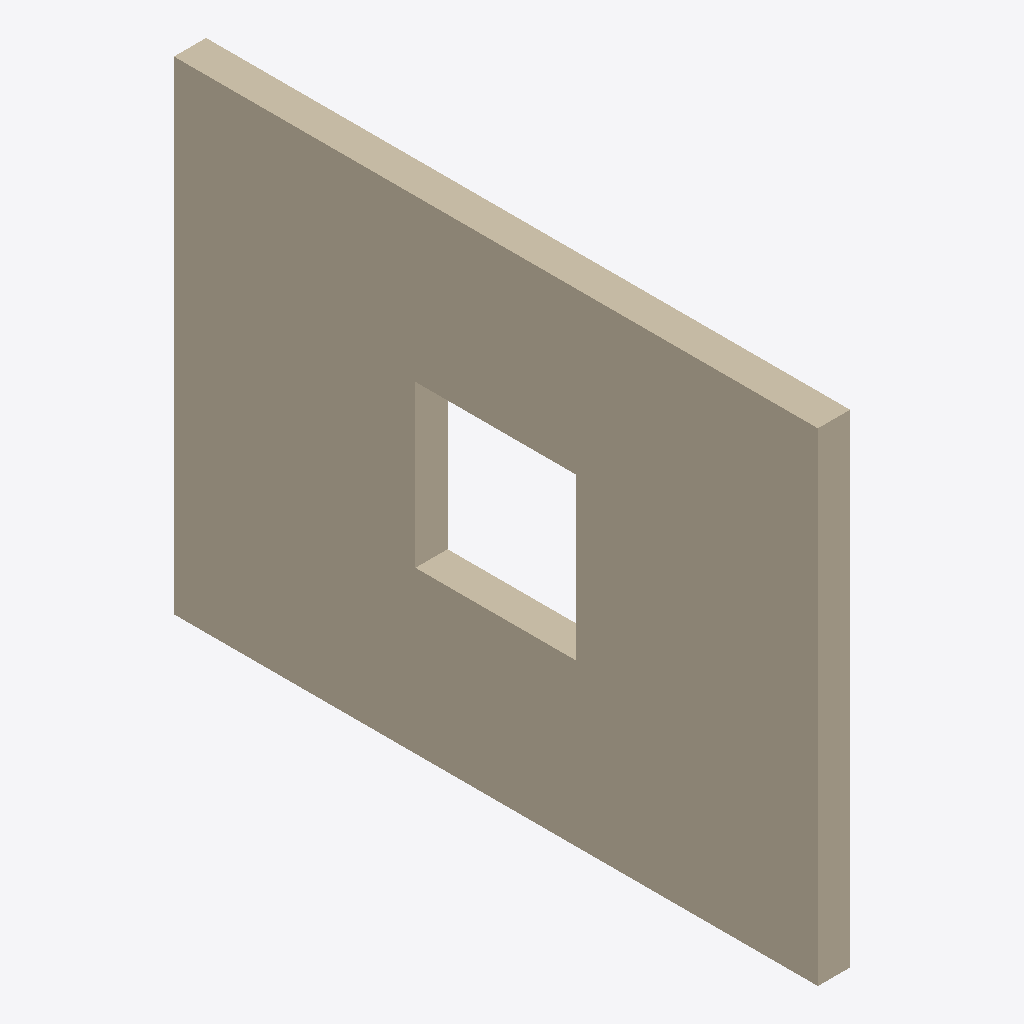
Isometric view of an IFC building model (IFC-SPF (STEP), schema IFC4, length unit unknown), seen from the south-west, elements coloured by IFC class: 1 wall (beige).
Extent 0.2 m × 4.0 m × 3.0 m (x, y, z). Elements (1): 1 IfcWall.

HEADER;
FILE_DESCRIPTION((''),'2;1');
FILE_NAME('netarea_oblique.ifc','',(''),(''),'','','');
FILE_SCHEMA(('IFC4'));
ENDSEC;
DATA;
#22=IFCWALL('0GUIDwall0000000000022',$,'W',$,$,#12,#21,$,$);
ENDSEC;
